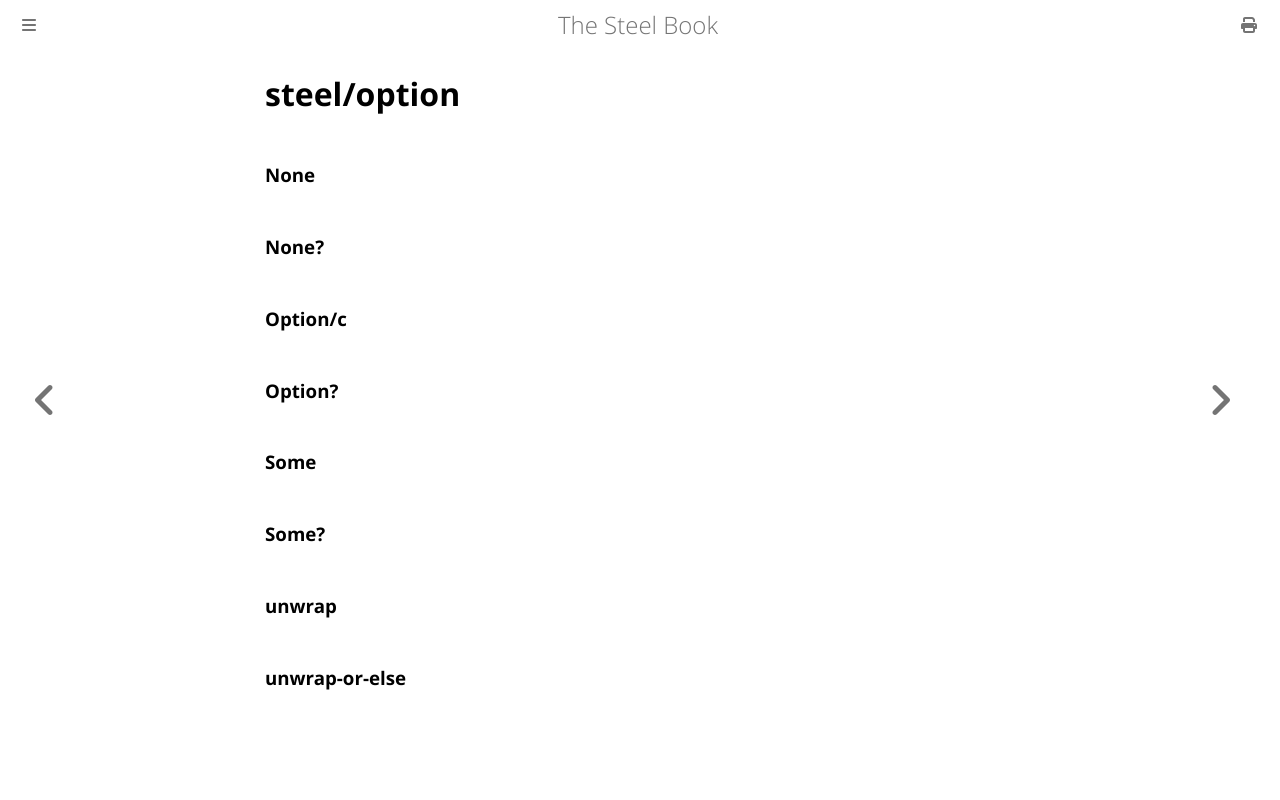

repository: mattwparas/steel · page: book/stdlib/steel_option.html · generator: mdbook

# steel/option
### **None**
### **None?**
### **Option/c**
### **Option?**
### **Some**
### **Some?**
### **unwrap**
### **unwrap-or-else**
